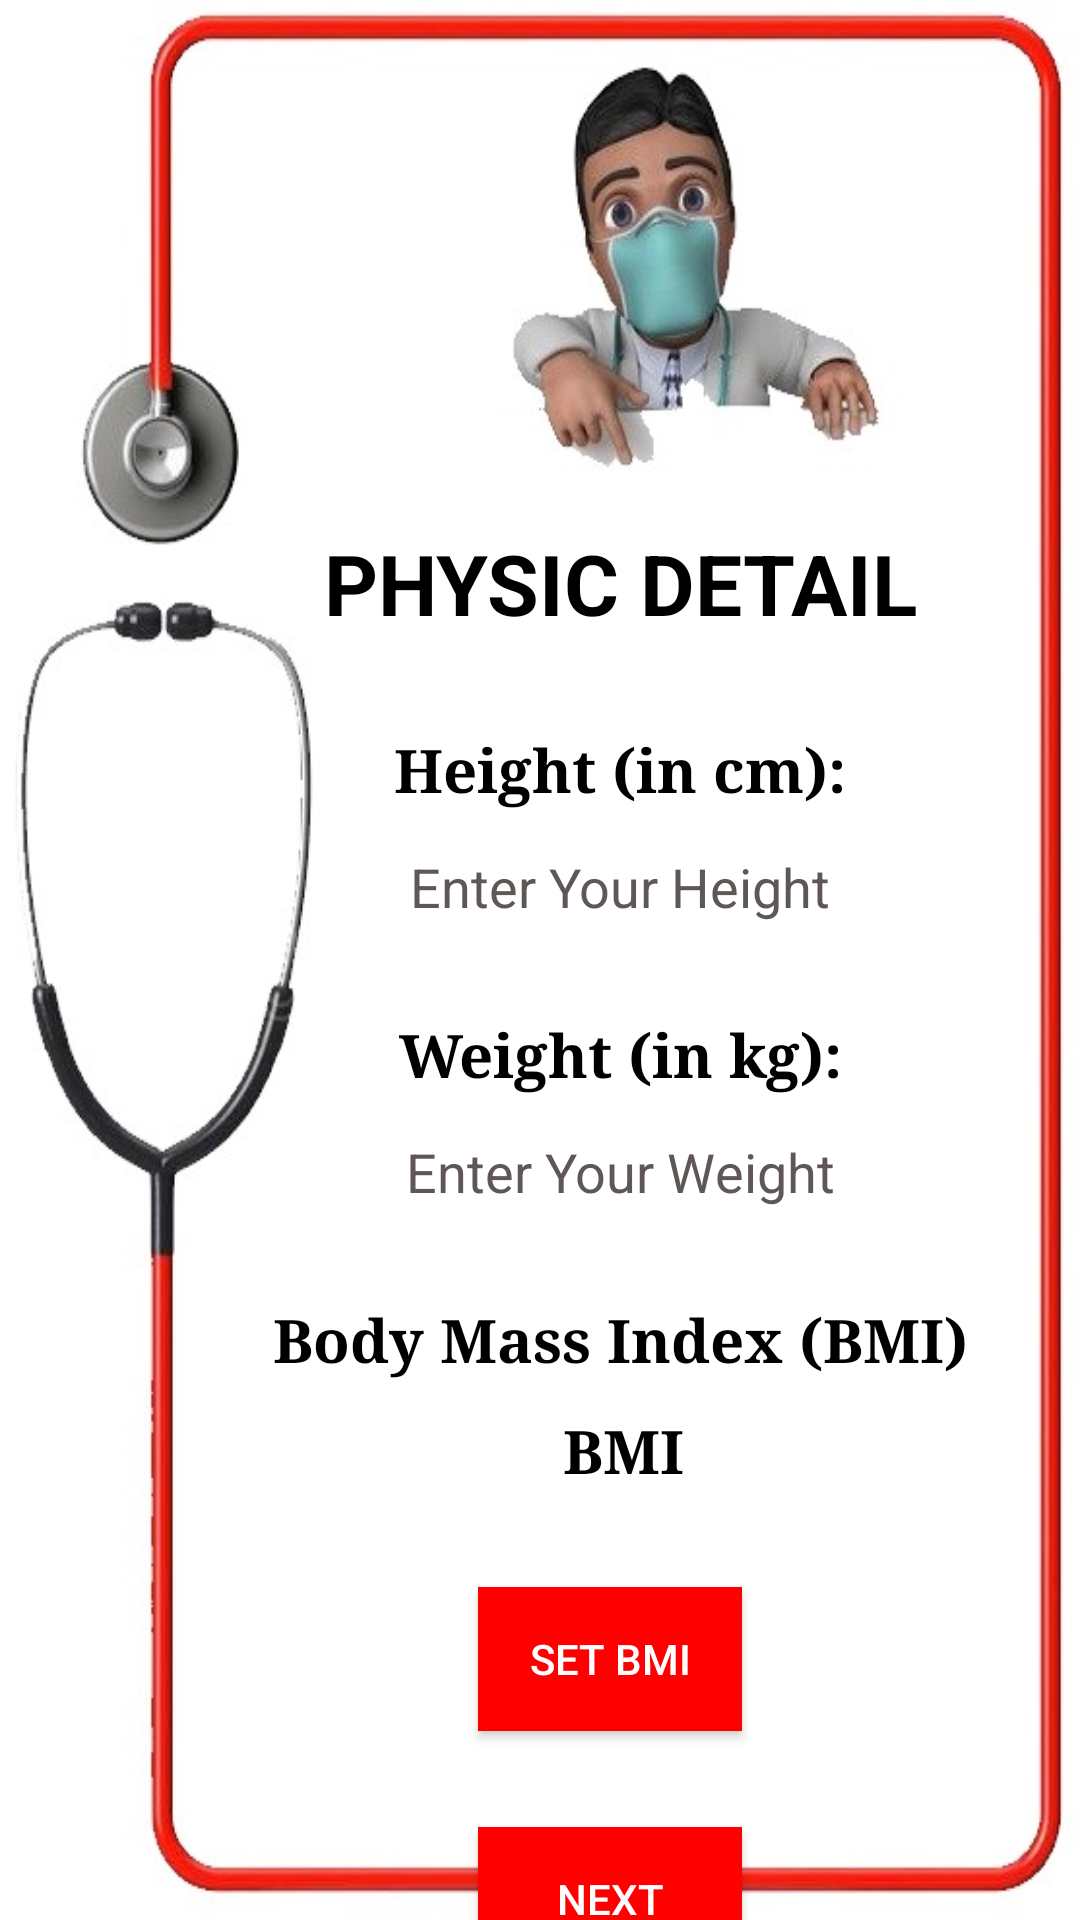

Produce the Android XML layout that renders to this screen, including the resource entries it uses.
<!-- AndroidManifest.xml: application theme Theme.HealthDiagnosis -->
<!-- res/layout/activity_physic.xml -->
<?xml version="1.0" encoding="utf-8"?>
<androidx.constraintlayout.widget.ConstraintLayout xmlns:android="http://schemas.android.com/apk/res/android"
    xmlns:app="http://schemas.android.com/apk/res-auto"
    xmlns:tools="http://schemas.android.com/tools"
    android:layout_width="match_parent"
    android:layout_height="match_parent"
    android:background="@drawable/physic"
    tools:context=".Physic">

  <Button
      android:id="@+id/setBMI"
      android:layout_width="wrap_content"
      android:layout_height="wrap_content"
      android:layout_marginTop="32dp"
      android:background="#FF0000"
      android:text="Set BMI"
      android:textColor="@color/white"
      app:layout_constraintEnd_toEndOf="parent"
      app:layout_constraintHorizontal_bias="0.484"
      app:layout_constraintStart_toStartOf="@+id/guideline4"
      app:layout_constraintTop_toBottomOf="@+id/txtBMI"
      tools:ignore="TextContrastCheck" />

  <EditText
      android:id="@+id/edtHeight"
      android:layout_width="wrap_content"
      android:layout_height="wrap_content"
      android:ems="10"
      android:inputType="number"
      android:minHeight="48dp"
      android:hint="Enter Your Height"
      android:textAlignment="center"
      app:layout_constraintEnd_toEndOf="parent"
      app:layout_constraintStart_toStartOf="@+id/guideline4"
      app:layout_constraintTop_toBottomOf="@+id/textView6" />

  <EditText
      android:id="@+id/edtWeight"
      android:layout_width="wrap_content"
      android:layout_height="wrap_content"
      android:ems="10"
      android:inputType="number"
      android:minHeight="48dp"
      android:hint="Enter Your Weight"
      android:textAlignment="center"
      app:layout_constraintEnd_toEndOf="parent"
      app:layout_constraintStart_toStartOf="@+id/guideline4"
      app:layout_constraintTop_toBottomOf="@+id/textView7" />

  <TextView
      android:id="@+id/textView6"
      android:layout_width="wrap_content"
      android:layout_height="wrap_content"
      android:layout_marginTop="30dp"
      android:fontFamily="serif"
      android:textColor="@color/black"
      android:text="Height (in cm):"
      android:textAlignment="center"
      android:textSize="20sp"
      android:textStyle="bold"
      app:layout_constraintEnd_toEndOf="parent"
      app:layout_constraintStart_toStartOf="@+id/guideline4"
      app:layout_constraintTop_toBottomOf="@+id/textView5" />

  <TextView
      android:id="@+id/textView7"
      android:layout_width="wrap_content"
      android:layout_height="wrap_content"
      android:layout_marginTop="20dp"
      android:fontFamily="serif"
      android:text="Weight (in kg):"
      android:textAlignment="center"
      android:textColor="@color/black"
      android:textSize="20sp"
      android:textStyle="bold"
      app:layout_constraintEnd_toEndOf="parent"
      app:layout_constraintStart_toStartOf="@+id/guideline4"
      app:layout_constraintTop_toBottomOf="@+id/edtHeight" />

  <TextView
      android:id="@+id/textView9"
      android:layout_width="wrap_content"
      android:layout_height="wrap_content"
      android:layout_marginTop="20dp"
      android:fontFamily="serif"
      android:textColor="@color/black"
      android:text="Body Mass Index (BMI)"
      android:textSize="20sp"
      android:textStyle="bold"
      app:layout_constraintEnd_toEndOf="parent"
      app:layout_constraintHorizontal_bias="0.504"
      app:layout_constraintStart_toStartOf="@+id/guideline4"
      app:layout_constraintTop_toBottomOf="@+id/edtWeight" />

  <TextView
      android:id="@+id/txtBMI"
      android:layout_width="wrap_content"
      android:layout_height="wrap_content"
      android:layout_marginTop="10dp"
      android:fontFamily="serif"
      android:text="BMI"
      android:textSize="20sp"
      android:textColor="@color/black"
      android:textStyle="bold"
      app:layout_constraintEnd_toEndOf="parent"
      app:layout_constraintHorizontal_bias="0.504"
      app:layout_constraintStart_toStartOf="@+id/guideline4"
      app:layout_constraintTop_toBottomOf="@+id/textView9" />

  <TextView
      android:id="@+id/textView5"
      android:layout_width="wrap_content"
      android:layout_height="wrap_content"
      android:fontFamily="sans-serif"
      android:lineSpacingExtra="12sp"
      android:text="PHYSIC DETAIL"
      android:textSize="28sp"
      android:textStyle="bold"
      android:textColor="@color/black"
      app:layout_constraintBottom_toTopOf="@+id/guideline2"
      app:layout_constraintEnd_toEndOf="parent"
      app:layout_constraintStart_toStartOf="@+id/guideline4"
      app:layout_constraintTop_toTopOf="@+id/guideline2"
      app:layout_constraintVertical_bias="0.0" />

  <androidx.constraintlayout.widget.Guideline
      android:id="@+id/guideline2"
      android:layout_width="wrap_content"
      android:layout_height="wrap_content"
      android:orientation="horizontal"
      app:layout_constraintGuide_percent="0.30369356" />

  <androidx.constraintlayout.widget.Guideline
      android:id="@+id/guideline4"
      android:layout_width="wrap_content"
      android:layout_height="wrap_content"
      android:orientation="vertical"
      app:layout_constraintGuide_percent="0.14841849" />

  <Button
      android:id="@+id/phNext"
      android:layout_width="wrap_content"
      android:layout_height="wrap_content"
      android:layout_marginTop="112dp"
      android:background="#FF0000"
      android:text="Next"
      android:textColor="@color/white"
      app:layout_constraintEnd_toEndOf="parent"
      app:layout_constraintHorizontal_bias="0.484"
      app:layout_constraintStart_toStartOf="@+id/guideline4"
      app:layout_constraintTop_toBottomOf="@+id/txtBMI"
      tools:ignore="TextContrastCheck" />

</androidx.constraintlayout.widget.ConstraintLayout>
<!-- resources referenced by this layout -->
<resources>
  <!-- drawable physic: jpeg bitmap (drawable, 42693 bytes) -->
  <style name="Theme.HealthDiagnosis" parent="Theme.AppCompat.NoActionBar">
          
          <item name="android:textColorPrimary">@color/black</item>
          <item name="colorPrimary">#BF360C</item>
          <item name="colorPrimaryVariant">#B71C1C</item>
          <item name="colorOnPrimary">#000000</item>
          
          <item name="colorSecondary">@color/teal_200</item>
          <item name="colorSecondaryVariant">@color/teal_700</item>
          <item name="colorOnSecondary">@color/black</item>
          <item name="android:textColorHint">#5F5656</item>
          
          <item name="android:statusBarColor" tools:targetApi="l">?attr/colorPrimaryVariant</item>
          
      </style>
  <!-- not gathered from this repository: default colours our renderer supplied (Android Studio template values) -->
  <color name="teal_200">#FF03DAC5</color>
  <color name="teal_700">#FF018786</color>
  <color name="black">#FF000000</color>
  <color name="white">#FFFFFFFF</color>
</resources>
